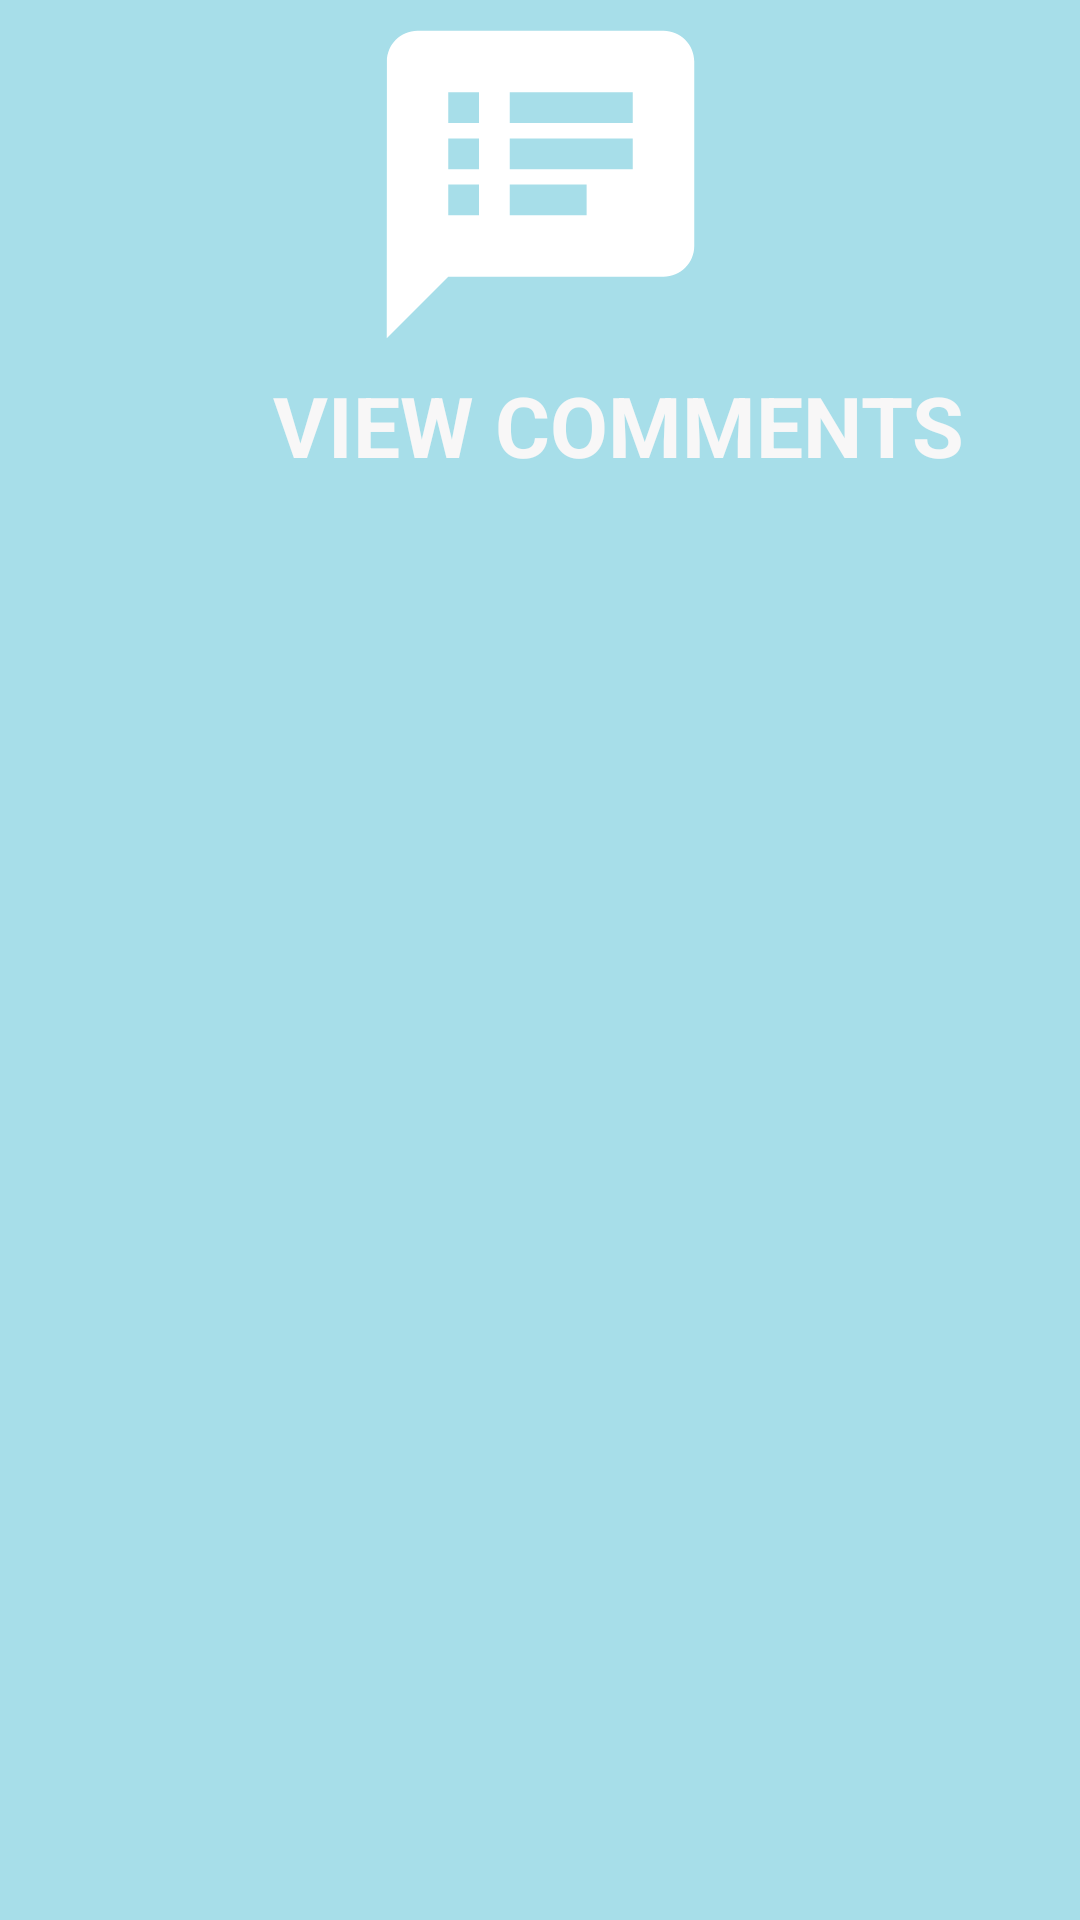

Android layout source for this screen:
<!-- AndroidManifest.xml: application theme Theme.QRMonsters -->
<!-- res/layout/activity_view_qrcomment.xml -->
<?xml version="1.0" encoding="utf-8"?>
<LinearLayout xmlns:android="http://schemas.android.com/apk/res/android"
    xmlns:app="http://schemas.android.com/apk/res-auto"
    xmlns:tools="http://schemas.android.com/tools"
    android:layout_width="match_parent"
    android:layout_height="match_parent"
    android:orientation="vertical"
    android:background="#A7DEE9"
    tools:context=".viewQRComment">

    <ImageView
        android:id="@+id/imageView8"
        android:layout_width="match_parent"
        android:layout_height="123dp"
        app:srcCompat="@drawable/comment" />

    <TextView
        android:id="@+id/textView4"
        android:layout_width="match_parent"
        android:layout_height="wrap_content"
        android:text="             VIEW COMMENTS"
        android:textColor="#F8F7F7"
        android:textSize="28sp"
        android:textStyle="bold" />

    <ListView
        android:id="@+id/comments"
        android:background="#A7DEE9"
        android:layout_width="match_parent"
        android:layout_height="match_parent">

    </ListView>

</LinearLayout>
<!-- resources referenced by this layout -->
<resources>
  <!-- drawable comment (drawable) -->
  <vector xmlns:android="http://schemas.android.com/apk/res/android"
      android:width="24dp"
      android:height="24dp"
      android:viewportWidth="24"
      android:viewportHeight="24">
    <path
        android:pathData="M20,2L4,2c-1.1,0 -1.99,0.9 -1.99,2L2,22l4,-4h14c1.1,0 2,-0.9 2,-2L22,4c0,-1.1 -0.9,-2 -2,-2zM8,14L6,14v-2h2v2zM8,11L6,11L6,9h2v2zM8,8L6,8L6,6h2v2zM15,14h-5v-2h5v2zM18,11h-8L10,9h8v2zM18,8h-8L10,6h8v2z"
        android:fillColor="#FFFFFF"/>
  </vector>
  <style name="Theme.QRMonsters" parent="Theme.MaterialComponents.DayNight.DarkActionBar">
          
          <item name="colorPrimary">@color/purple_500</item>
          <item name="colorPrimaryVariant">@color/purple_700</item>
          <item name="colorOnPrimary">@color/white</item>
          
          <item name="colorSecondary">@color/teal_200</item>
          <item name="colorSecondaryVariant">@color/teal_700</item>
          <item name="colorOnSecondary">@color/black</item>
          
          <item name="android:statusBarColor">?attr/colorPrimaryVariant</item>
          
      </style>
  <color name="purple_500">#FF6200EE</color>
  <color name="purple_700">#FF3700B3</color>
  <color name="white">#FFFFFFFF</color>
  <color name="teal_200">#FF03DAC5</color>
  <color name="teal_700">#FF018786</color>
  <color name="black">#FF000000</color>
</resources>
